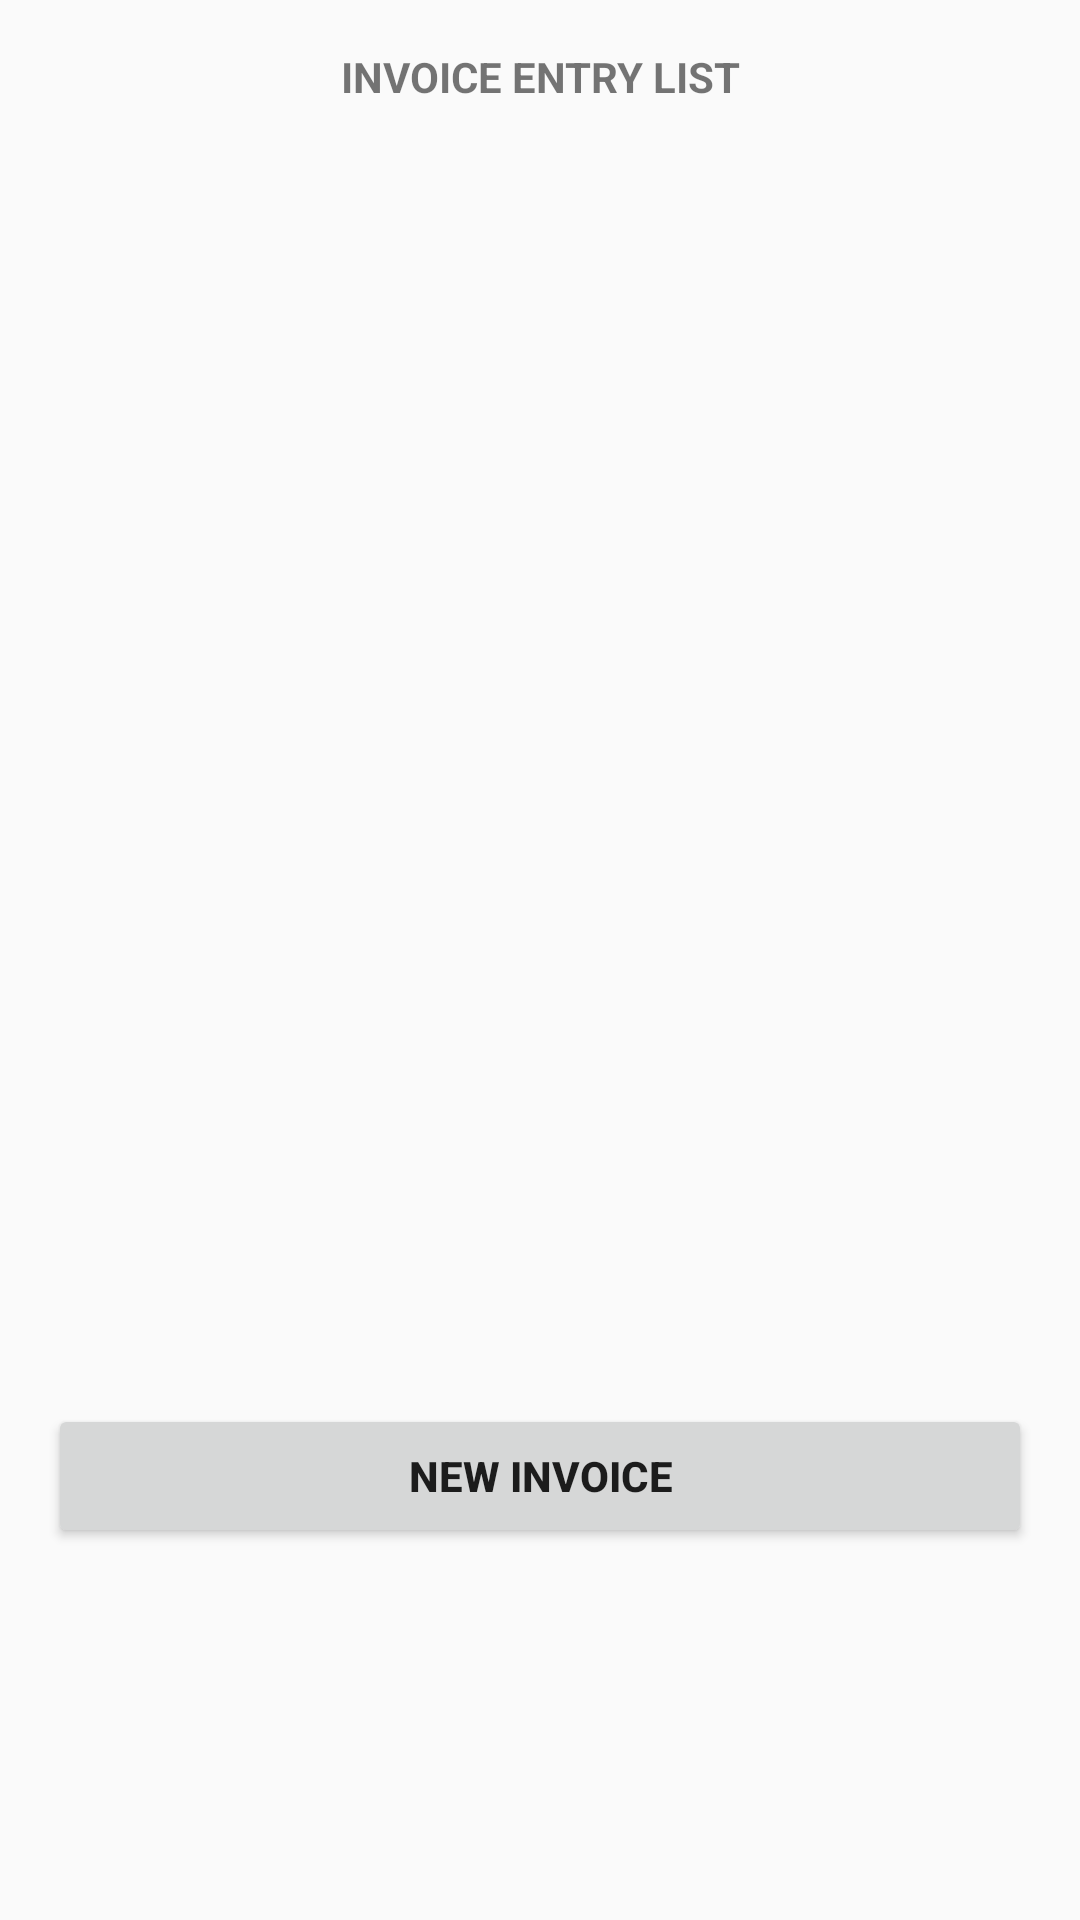

This screen was rendered from an Android layout file. Write that file and the resources it references.
<!-- AndroidManifest.xml: application theme AppTheme -->
<!-- res/layout/fragment_invoice_entry_list.xml -->
<LinearLayout xmlns:android="http://schemas.android.com/apk/res/android"
    xmlns:app="http://schemas.android.com/apk/res-auto"
    xmlns:tools="http://schemas.android.com/tools"
    android:layout_width="match_parent"
    android:layout_height="match_parent"
    android:gravity="center_horizontal"
    android:paddingBottom="@dimen/activity_vertical_margin"
    android:paddingLeft="@dimen/activity_horizontal_margin"
    android:paddingRight="@dimen/activity_horizontal_margin"
    android:paddingTop="@dimen/activity_vertical_margin"
    android:id="@+id/invoiceList"
    tools:context="com.ethingstech.InvoiceQPrint.InvoiceEntryFragment"
    android:orientation="vertical"
    android:weightSum="1">

    

    <LinearLayout
        android:layout_width="match_parent"
        android:layout_height="wrap_content"
        android:orientation="vertical">

        <TextView
            android:id="@+id/textView2"
            android:layout_width="match_parent"
            android:layout_height="wrap_content"
            android:gravity="center"
            android:text="INVOICE ENTRY LIST"
            android:textStyle="bold" />

        <LinearLayout
            android:layout_width="match_parent"
            android:layout_height="match_parent"
            android:orientation="vertical">

            <ListView
                android:id="@+id/lnvoiceList"
                android:layout_width="match_parent"
                android:layout_height="433dp" />

        </LinearLayout>
    </LinearLayout>

    <LinearLayout
        android:layout_width="match_parent"
        android:layout_height="65dp"
        android:orientation="vertical">

        <Button
            android:id="@+id/addInvoice"
            android:layout_width="match_parent"
            android:layout_height="48dp"
            android:layout_alignParentTop="true"
            android:layout_centerHorizontal="true"
            android:onClick="addNewInvoice"
            android:text="New Invoice"
            android:textStyle="bold" />
    </LinearLayout>

</LinearLayout>
<!-- resources referenced by this layout -->
<resources>
  <dimen name="activity_horizontal_margin">16dp</dimen>
  <dimen name="activity_vertical_margin">16dp</dimen>
  <style name="AppTheme" parent="Theme.AppCompat.Light.DarkActionBar">
          
          <item name="colorPrimary">@color/colorPrimary</item>
          <item name="colorPrimaryDark">@color/colorPrimaryDark</item>
          <item name="colorAccent">@color/colorAccent</item>
      </style>
  <color name="colorPrimary">#3F51B5</color>
  <color name="colorPrimaryDark">#303F9F</color>
  <color name="colorAccent">#FF4081</color>
</resources>
